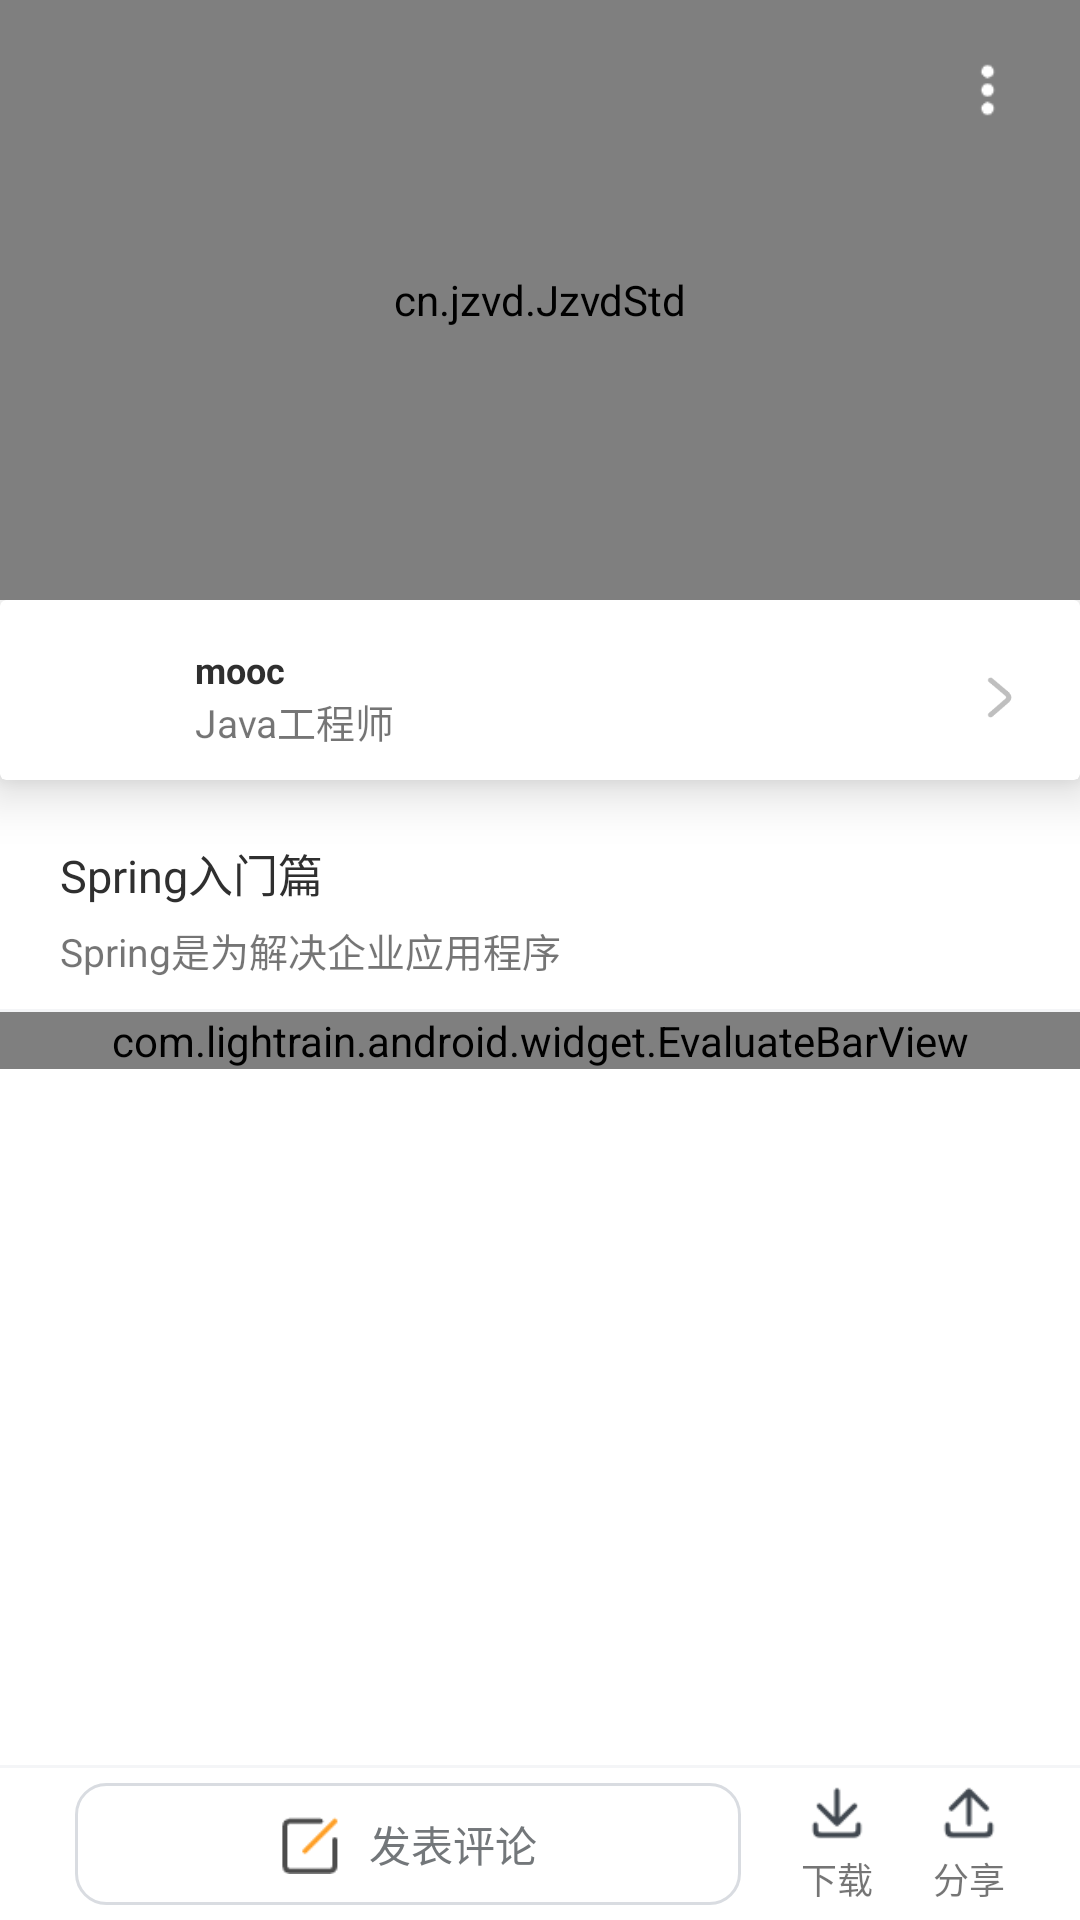

Write the Android layout XML for this screen, with the resource values it uses.
<!-- AndroidManifest.xml: application theme AppTheme -->
<!-- res/layout/activity_video_play.xml -->
<?xml version="1.0" encoding="utf-8"?>
<LinearLayout xmlns:android="http://schemas.android.com/apk/res/android"
    android:layout_width="match_parent"
    android:layout_height="match_parent"
    xmlns:app="http://schemas.android.com/apk/res-auto"
    android:orientation="vertical"
    android:background="@color/white">
    <FrameLayout
        android:layout_width="match_parent"
        android:layout_height="wrap_content">
        <LinearLayout
            android:layout_width="match_parent"
            android:layout_height="200dp">
            <cn.jzvd.JzvdStd
                android:id="@+id/videoPlayJzVideo"
                android:layout_width="match_parent"
                android:layout_height="200dp" />
        </LinearLayout>
        <ImageView
            android:id="@+id/videoPlayPoints"
            android:layout_width="20dp"
            android:layout_height="20dp"
            android:layout_gravity="end"
            android:src="@mipmap/ic_points_white"
            android:layout_marginStart="25dp"
            android:layout_margin="20dp"/>
    </FrameLayout>
    <FrameLayout
        android:layout_width="match_parent"
        android:layout_height="match_parent">
        <LinearLayout
            android:layout_width="match_parent"
            android:layout_height="match_parent"
            android:orientation="vertical">
            <androidx.cardview.widget.CardView
                android:layout_width="match_parent"
                android:layout_height="wrap_content"
                app:cardElevation="10dp">
                <LinearLayout
                    android:id="@+id/videoPlayTeacherLayout"
                    android:layout_width="match_parent"
                    android:layout_height="wrap_content"
                    android:orientation="horizontal"
                    android:layout_marginStart="20dp"
                    android:layout_marginEnd="20dp"
                    android:layout_marginTop="5dp">
                    <ImageView
                        android:id="@+id/videoPlayTeacherIcon"
                        android:layout_width="35dp"
                        android:layout_height="35dp"
                        android:layout_marginTop="10dp"
                        android:layout_marginBottom="10dp"
                        android:src="@mipmap/ic_login_no"/>
                    <FrameLayout
                        android:layout_width="0dp"
                        android:layout_weight="1"
                        android:layout_height="match_parent"
                        android:orientation="vertical"
                        android:layout_marginStart="10dp">
                        <TextView
                            android:id="@+id/videoPlayTeacherNickname"
                            android:layout_width="wrap_content"
                            android:layout_height="wrap_content"
                            android:textSize="12sp"
                            android:text="mooc"
                            android:textColor="@color/colorText"
                            android:textStyle="bold"
                            android:layout_marginTop="10dp"/>
                        <TextView
                            android:id="@+id/videoPlayTeacherSign"
                            android:layout_width="wrap_content"
                            android:layout_height="wrap_content"
                            android:textSize="13sp"
                            android:text="Java工程师"
                            android:layout_gravity="bottom"
                            android:layout_marginBottom="10dp"/>
                    </FrameLayout>
                    <ImageView
                        android:layout_width="15dp"
                        android:layout_height="15dp"
                        android:layout_gravity="center"
                        android:src="@mipmap/ic_arrow_right"/>
                </LinearLayout>
            </androidx.cardview.widget.CardView>
           <LinearLayout
               android:layout_width="match_parent"
               android:layout_height="wrap_content"
               android:orientation="vertical"
               android:layout_marginStart="20dp"
               android:layout_marginEnd="20dp"
               android:layout_marginTop="20dp">
               <TextView
                   android:id="@+id/videoPlayTitle"
                   android:layout_width="wrap_content"
                   android:layout_height="wrap_content"
                   android:text="Spring入门篇"
                   android:textSize="15sp"
                   android:textColor="@color/colorText"/>
               <TextView
                   android:id="@+id/videoPlayBrief"
                   android:layout_width="wrap_content"
                   android:layout_height="wrap_content"
                   android:textSize="13sp"
                   android:text="Spring是为解决企业应用程序"
                   android:layout_marginTop="5dp"
                   android:layout_marginBottom="10dp"/>
           </LinearLayout>
            <View
                android:layout_width="match_parent"
                android:layout_height="1dp"
                android:background="@color/bacGrey"/>
            <com.lightrain.android.widget.EvaluateBarView
                android:id="@+id/videoPlayEvaluateBarView"
                android:layout_width="match_parent"
                android:layout_height="wrap_content"/>
            <FrameLayout
                android:layout_width="match_parent"
                android:layout_height="match_parent">
                <androidx.recyclerview.widget.RecyclerView
                    android:id="@+id/videoPlayRecyclerView"
                    android:layout_width="match_parent"
                    android:layout_height="match_parent"
                    android:paddingStart="20dp"
                    android:paddingEnd="20dp"/>
                <LinearLayout
                    android:id="@+id/videoPlayListNull"
                    android:layout_width="match_parent"
                    android:layout_height="match_parent"
                    android:gravity="center"
                    android:orientation="vertical"
                    android:visibility="gone">
                    <ImageView
                        android:layout_width="100dp"
                        android:layout_height="100dp"
                        android:src="@drawable/ic_follow_bac"/>
                    <TextView
                        style="@style/miniTitle"
                        android:text="@string/list_evaluate_null"/>
                </LinearLayout>
            </FrameLayout>

        </LinearLayout>
        <LinearLayout
            android:layout_width="match_parent"
            android:layout_height="wrap_content"
            android:orientation="vertical"
            android:layout_gravity="bottom">
            <View
                android:layout_width="match_parent"
                android:layout_height="1dp"
                android:background="@color/bacGrey"/>
            <LinearLayout
                android:layout_width="match_parent"
                android:layout_height="wrap_content"
                android:orientation="horizontal"
                android:paddingStart="20dp"
                android:paddingEnd="20dp">
                <LinearLayout
                    android:id="@+id/videoPlayEvaluate"
                    android:layout_width="0dp"
                    android:layout_height="wrap_content"
                    android:layout_weight="1"
                    android:orientation="horizontal"
                    android:gravity="center"
                    android:layout_margin="5dp"
                    android:padding="5dp"
                    android:layout_gravity="center"
                    android:background="@drawable/note_view_line">
                    <ImageView
                        android:layout_width="20dp"
                        android:layout_height="20dp"
                        android:src="@mipmap/ic_note_down"
                        android:layout_margin="5dp"
                        android:layout_gravity="center"/>
                    <TextView
                        android:layout_width="wrap_content"
                        android:layout_height="wrap_content"
                        android:text="@string/do_evaluate"
                        android:textSize="14sp"
                        android:layout_margin="5dp"
                        android:layout_gravity="center"
                        android:textColor="@color/search_text"/>
                </LinearLayout>
                <LinearLayout
                    android:id="@+id/videoPlayUpDown"
                    android:layout_width="wrap_content"
                    android:layout_height="wrap_content"
                    android:orientation="vertical"
                    android:layout_gravity="center"
                    android:layout_margin="5dp"
                    android:paddingStart="10dp"
                    android:paddingEnd="10dp">
                    <ImageView
                        android:layout_width="20dp"
                        android:layout_height="20dp"
                        android:src="@mipmap/ic_updown_black"
                        android:layout_gravity="center"
                        android:layout_marginBottom="3dp"/>
                    <TextView
                        android:layout_width="wrap_content"
                        android:layout_height="wrap_content"
                        android:textSize="12sp"
                        android:text="@string/download"
                        android:layout_gravity="center"/>
                </LinearLayout>
                <LinearLayout
                    android:id="@+id/videoPlayShare"
                    android:layout_width="wrap_content"
                    android:layout_height="wrap_content"
                    android:orientation="vertical"
                    android:layout_gravity="center"
                    android:layout_margin="5dp">
                    <ImageView
                        android:layout_width="20dp"
                        android:layout_height="20dp"
                        android:src="@mipmap/ic_upload_black"
                        android:layout_gravity="center"
                        android:layout_marginBottom="3dp"/>
                    <TextView
                        android:layout_width="wrap_content"
                        android:layout_height="wrap_content"
                        android:textSize="12sp"
                        android:text="@string/share"
                        android:layout_gravity="center"/>
                </LinearLayout>
            </LinearLayout>
        </LinearLayout>

    </FrameLayout>
</LinearLayout>

<!-- resources referenced by this layout -->
<resources>
  <color name="bacGrey">#f4f5f7</color>
  <color name="colorText">#2f2f2f</color>
  <color name="search_text">#73777a</color>
  <color name="white">#fff</color>
  <!-- drawable note_view_line (drawable) -->
  <?xml version="1.0" encoding="utf-8"?>
  <shape xmlns:android="http://schemas.android.com/apk/res/android">
      <solid android:color="@color/white"/>
      <corners android:topLeftRadius="10dp"
          android:topRightRadius="10dp"
          android:bottomRightRadius="10dp"
          android:bottomLeftRadius="10dp" />
      <stroke android:width="1dp"
          android:color="@color/searchBarLine"/>
  </shape>
  <!-- mipmap ic_arrow_left_white: png bitmap (mipmap-xhdpi, 580 bytes) -->
  <!-- mipmap ic_arrow_right: png bitmap (mipmap-mdpi, 1411 bytes) -->
  <!-- mipmap ic_note_down: png bitmap (mipmap-mdpi, 670 bytes) -->
  <!-- mipmap ic_points_white: png bitmap (mipmap-mdpi, 305 bytes) -->
  <!-- mipmap ic_updown_black: png bitmap (mipmap-mdpi, 1854 bytes) -->
  <!-- mipmap ic_upload_black: png bitmap (mipmap-mdpi, 1809 bytes) -->
  <string name="do_evaluate">发表评论</string>
  <string name="download">下载</string>
  <string name="list_evaluate_null">还没有同学来评论哦，您要做第一个么~</string>
  <string name="share">分享</string>
  <style name="miniTitle" parent="TextAppearance.AppCompat.Medium">
          <item name="android:layout_width">wrap_content</item>
          <item name="android:layout_height">wrap_content</item>
          <item name="android:textSize">13sp</item>
          <item name="android:textColor">@color/colorText</item>
          <item name="android:typeface">monospace</item>
      </style>
  <style name="AppTheme" parent="Theme.AppCompat.Light.NoActionBar">
          
          <item name="colorPrimary">@color/colorPrimary</item>
          <item name="colorPrimaryDark">@color/colorPrimaryDark</item>
          <item name="colorAccent">@color/colorAccent</item>
      </style>
  <color name="searchBarLine">#d9dce1</color>
  <color name="colorPrimary">#ff3124</color>
  <color name="colorPrimaryDark">#3700B3</color>
  <color name="colorAccent">#03DAC5</color>
</resources>
